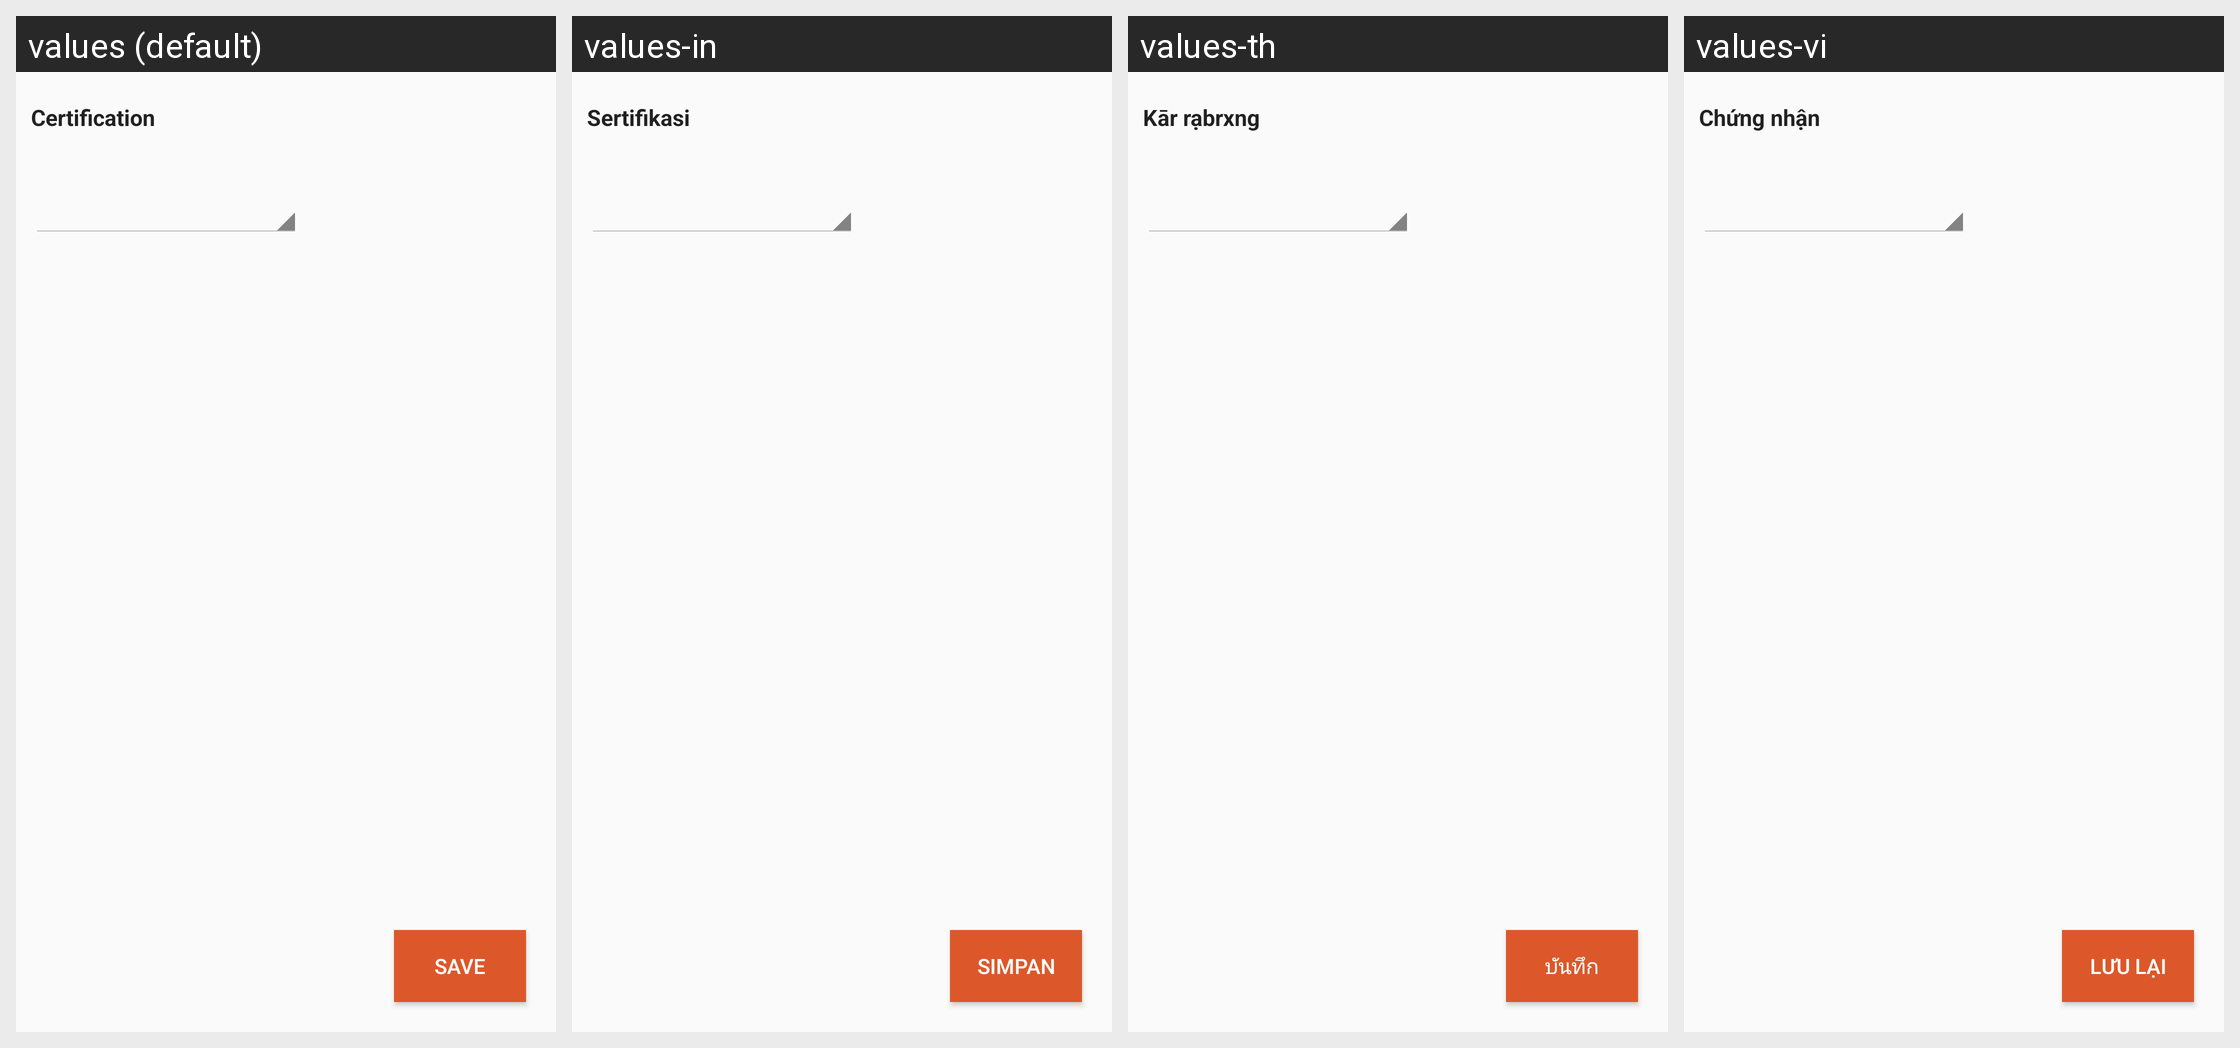

For this localized Android screen grid, give each drawn string resource with its value in every locale shown.
Android screen res/layout/activity_add_certifications.xml rendered under 4 locales, left to right: values (default), values-in, values-th, values-vi. Device: Nexus 5 (rendered at 1080×1920; each locale shown at half size, 540×960, under a caption strip naming it); theme AppCompactTheme.
Other locales in the repository, not shown: values-es, values-fr, values-id, values-lo, values-mr, values-pt, values-tr.
Strings drawn on this screen, with the default value and each locale's value (text and hints the layout hard-codes, and strings that could not be matched under every locale, appear in the picture but are not listed):

certification
  values: Certification
  values-in: Sertifikasi
  values-th: Kār rạbrxng
  values-vi: Chứng nhận

Save
  values: Save
  values-in: Simpan
  values-th: บันทึก
  values-vi: Lưu lại
